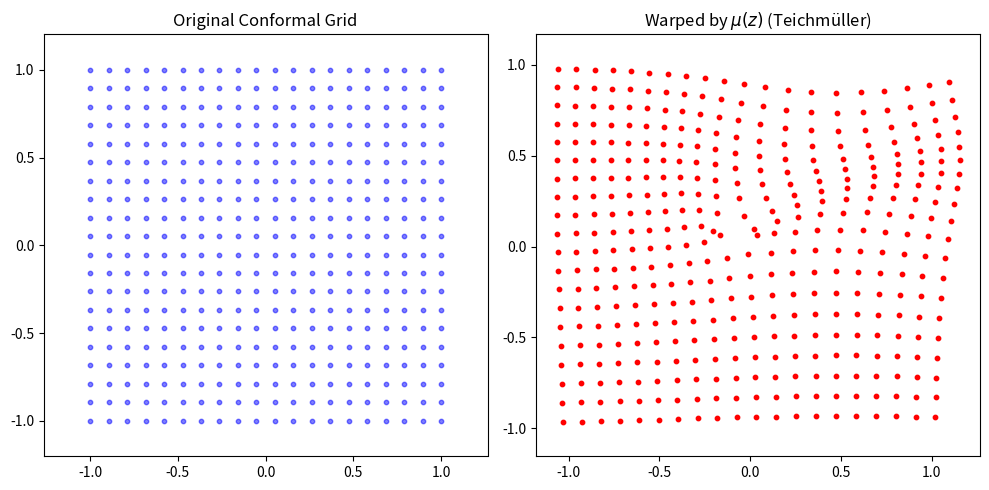

Generate this figure with matplotlib:
import numpy as np
import matplotlib.pyplot as plt

def teichmuller_approx(z_target, grid_zeta, mu_zeta, dA):
    """Vectorized approximation of the Beltrami integration."""
    # Reshape for broadcasting: (zeta_points, target_points)
    # This can be memory intensive for very large grids!
    diff = grid_zeta[:, np.newaxis] - z_target[np.newaxis, :]
    
    # Handle the singularity where zeta == z
    with np.errstate(divide='ignore', invalid='ignore'):
        inv_diff = 1.0 / diff
        inv_diff[np.abs(diff) < 1e-10] = 0
        
    integral = np.sum(mu_zeta[:, np.newaxis] * inv_diff, axis=0) * dA
    return z_target - (1/np.pi) * integral

# 1. Setup the 'Source' Grid (Zeta) where the distortion lives
x = np.linspace(-2, 2, 40)
y = np.linspace(-2, 2, 40)
X, Y = np.meshgrid(x, y)
grid_zeta = (X + 1j*Y).flatten()
dA = (x[1] - x[0]) * (y[1] - y[0])

# 2. Define mu(zeta): A localized 'bump' of distortion
# mu must satisfy |mu| < 1. We'll put a bump at 0.5 + 0.5j
dist = np.abs(grid_zeta - (0.5 + 0.5j))
mu_zeta = 0.5 * np.exp(-dist**2 / 0.2) 

# 3. Define the 'Target' points (the grid we want to warp)
# We use a slightly smaller grid to avoid edge artifacts
tx = np.linspace(-1, 1, 20)
ty = np.linspace(-1, 1, 20)
TX, TY = np.meshgrid(tx, ty)
z_target = (TX + 1j*TY).flatten()

# 4. Apply the mapping
z_warped = teichmuller_approx(z_target, grid_zeta, mu_zeta, dA)

# 5. Visualize the result
plt.figure(figsize=(10, 5))

# Plot Original Grid
plt.subplot(1, 2, 1)
plt.scatter(z_target.real, z_target.imag, s=10, c='blue', alpha=0.5)
plt.title("Original Conformal Grid")
plt.axis('equal')

# Plot Warped Grid
plt.subplot(1, 2, 2)
plt.scatter(z_warped.real, z_warped.imag, s=10, c='red')
plt.title("Warped by $\mu(z)$ (Teichmüller)")
plt.axis('equal')

plt.tight_layout()
plt.show()
